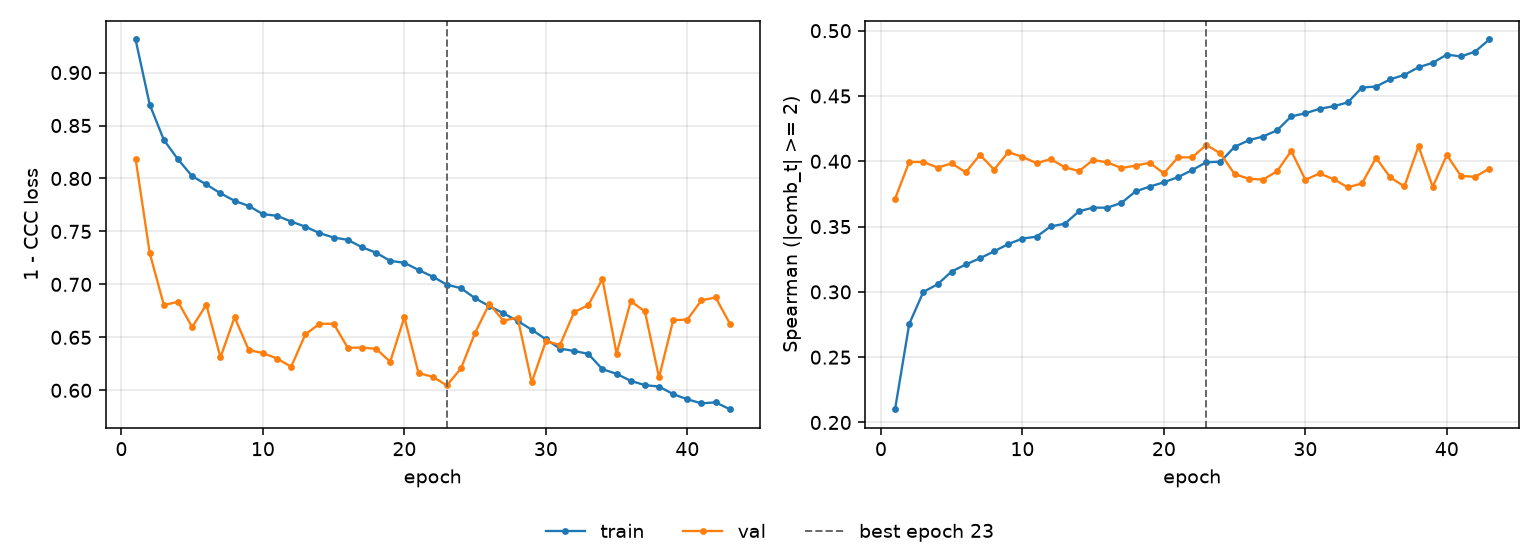

Data behind this chart, as committed beside it:
epoch, tr_loss, vl_loss, tr_sp, vl_sp, is_best
1, 0.9312, 0.8189, 0.2102, 0.3713, False
2, 0.8697, 0.7296, 0.2754, 0.3995, False
3, 0.8363, 0.6805, 0.3, 0.3995, False
4, 0.818, 0.6836, 0.3058, 0.3952, False
5, 0.8022, 0.6596, 0.3156, 0.3983, False
6, 0.7943, 0.6808, 0.321, 0.3916, False
7, 0.786, 0.6311, 0.3257, 0.405, False
8, 0.7789, 0.669, 0.3311, 0.3936, False
9, 0.7741, 0.638, 0.3366, 0.407, False
10, 0.7663, 0.6351, 0.3408, 0.4034, False
11, 0.7648, 0.63, 0.3423, 0.3986, False
12, 0.7593, 0.6223, 0.3502, 0.4017, False
13, 0.7545, 0.6528, 0.3522, 0.3954, False
14, 0.7484, 0.6628, 0.3618, 0.3925, False
15, 0.7442, 0.6629, 0.3645, 0.401, False
16, 0.742, 0.6401, 0.3645, 0.3992, False
17, 0.7351, 0.6404, 0.3682, 0.3949, False
18, 0.7299, 0.6391, 0.377, 0.3967, False
19, 0.7222, 0.627, 0.3806, 0.3989, False
20, 0.7204, 0.669, 0.3839, 0.3907, False
21, 0.7136, 0.6162, 0.3879, 0.403, False
22, 0.7073, 0.6128, 0.3933, 0.4031, False
23, 0.6997, 0.6046, 0.3993, 0.4126, True
24, 0.6964, 0.6207, 0.3997, 0.406, False
25, 0.6869, 0.6543, 0.4111, 0.3901, False
26, 0.6795, 0.6815, 0.4161, 0.3867, False
27, 0.6727, 0.6657, 0.419, 0.3859, False
28, 0.6656, 0.6687, 0.4237, 0.3924, False
29, 0.6572, 0.6075, 0.4344, 0.408, False
30, 0.6482, 0.6464, 0.4368, 0.3858, False
31, 0.6394, 0.6429, 0.4402, 0.3907, False
32, 0.6372, 0.6738, 0.4422, 0.3864, False
33, 0.6344, 0.6804, 0.4451, 0.3801, False
34, 0.6199, 0.7051, 0.4565, 0.383, False
35, 0.6156, 0.6346, 0.4572, 0.4027, False
36, 0.6089, 0.6841, 0.4628, 0.3876, False
37, 0.6049, 0.6744, 0.4662, 0.3808, False
38, 0.6035, 0.6122, 0.472, 0.4116, False
39, 0.5964, 0.6663, 0.4754, 0.3804, False
40, 0.5915, 0.6668, 0.4817, 0.4048, False
41, 0.5877, 0.685, 0.4803, 0.3887, False
42, 0.5886, 0.6876, 0.484, 0.3881, False
43, 0.5822, 0.6631, 0.4933, 0.3944, False
